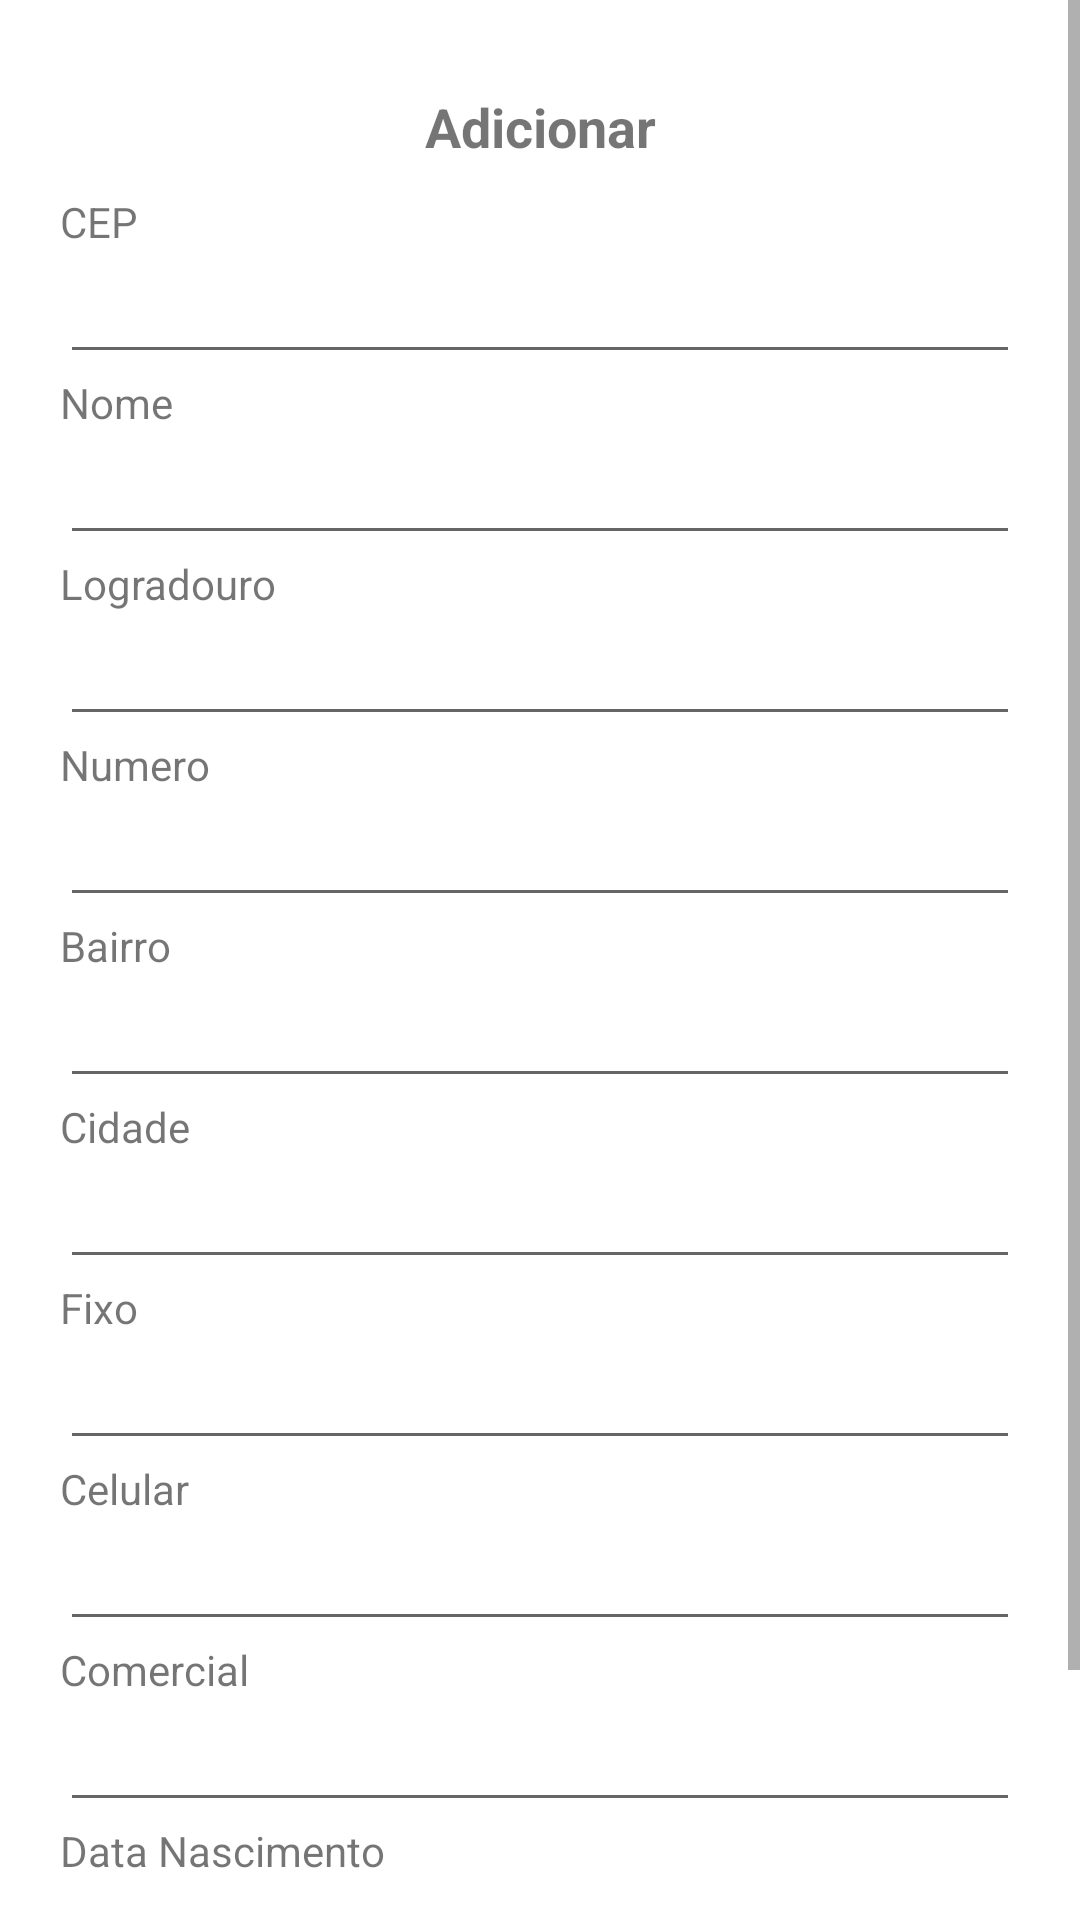

This screen was rendered from an Android layout file. Write that file and the resources it references.
<!-- AndroidManifest.xml: application theme Theme.Maternidade -->
<!-- res/layout/mae_fragment_adicionar.xml -->
<?xml version="1.0" encoding="utf-8"?>
<ScrollView xmlns:android="http://schemas.android.com/apk/res/android"
    xmlns:app="http://schemas.android.com/apk/res-auto"
    xmlns:tools="http://schemas.android.com/tools"
    android:layout_width="match_parent"
    android:layout_height="wrap_content"
    tools:context=".mae.AdicionarFragment">
    <androidx.constraintlayout.widget.ConstraintLayout
        android:layout_width="match_parent"
        android:layout_height="wrap_content"
        android:padding="20dp">
        <TextView
            android:id="@+id/textViewAdicionar"
            android:layout_width="wrap_content"
            android:layout_height="wrap_content"
            android:padding="10dp"
            android:text="@string/adicionar"
            android:textSize="18sp"
            android:textStyle="bold"
            app:layout_constraintBottom_toTopOf="@+id/textViewCep"
            app:layout_constraintEnd_toEndOf="parent"
            app:layout_constraintStart_toStartOf="parent"
            app:layout_constraintTop_toTopOf="parent" />
        <TextView
            android:id="@+id/textViewCep"
            android:layout_width="match_parent"
            android:layout_height="wrap_content"
            android:text="@string/cep"
            app:layout_constraintBottom_toTopOf="@+id/editTextCep"
            app:layout_constraintEnd_toEndOf="parent"
            app:layout_constraintStart_toStartOf="parent"
            app:layout_constraintTop_toBottomOf="@+id/textViewAdicionar" />
        <EditText
            android:id="@+id/editTextCep"
            android:layout_width="match_parent"
            android:layout_height="wrap_content"
            android:inputType="textPersonName"
            app:layout_constraintBottom_toTopOf="@+id/textViewNome"
            app:layout_constraintEnd_toEndOf="parent"
            app:layout_constraintStart_toStartOf="parent"
            app:layout_constraintTop_toBottomOf="@+id/textViewCep" />
        <TextView
            android:id="@+id/textViewNome"
            android:layout_width="match_parent"
            android:layout_height="wrap_content"
            android:text="@string/nome"
            app:layout_constraintBottom_toTopOf="@+id/editTextNome"
            app:layout_constraintEnd_toEndOf="parent"
            app:layout_constraintStart_toStartOf="parent"
            app:layout_constraintTop_toBottomOf="@+id/editTextCep" />
        <EditText
            android:id="@+id/editTextNome"
            android:layout_width="match_parent"
            android:layout_height="wrap_content"
            android:inputType="textPersonName"
            app:layout_constraintBottom_toTopOf="@+id/textViewLogradouro"
            app:layout_constraintEnd_toEndOf="parent"
            app:layout_constraintStart_toStartOf="parent"
            app:layout_constraintTop_toBottomOf="@+id/textViewNome" />
        <TextView
            android:id="@+id/textViewLogradouro"
            android:layout_width="match_parent"
            android:layout_height="wrap_content"
            android:text="@string/logradouro"
            app:layout_constraintBottom_toTopOf="@+id/editTextLogradouro"
            app:layout_constraintEnd_toEndOf="parent"
            app:layout_constraintStart_toStartOf="parent"
            app:layout_constraintTop_toBottomOf="@+id/editTextNome" />
        <EditText
            android:id="@+id/editTextLogradouro"
            android:layout_width="match_parent"
            android:layout_height="wrap_content"
            android:inputType="textPersonName"
            app:layout_constraintBottom_toTopOf="@+id/textViewNumero"
            app:layout_constraintEnd_toEndOf="parent"
            app:layout_constraintStart_toStartOf="parent"
            app:layout_constraintTop_toBottomOf="@+id/textViewLogradouro" />
        <TextView
            android:id="@+id/textViewNumero"
            android:layout_width="match_parent"
            android:layout_height="wrap_content"
            android:text="@string/numero"
            app:layout_constraintBottom_toTopOf="@+id/editTextNumero"
            app:layout_constraintEnd_toEndOf="parent"
            app:layout_constraintStart_toStartOf="parent"
            app:layout_constraintTop_toBottomOf="@+id/editTextLogradouro" />
        <EditText
            android:id="@+id/editTextNumero"
            android:layout_width="match_parent"
            android:layout_height="wrap_content"
            android:inputType="textPersonName"
            app:layout_constraintBottom_toTopOf="@+id/textViewBairro"
            app:layout_constraintEnd_toEndOf="parent"
            app:layout_constraintStart_toStartOf="parent"
            app:layout_constraintTop_toBottomOf="@+id/textViewNumero" />
        <TextView
            android:id="@+id/textViewBairro"
            android:layout_width="match_parent"
            android:layout_height="wrap_content"
            android:text="@string/bairro"
            app:layout_constraintBottom_toTopOf="@+id/editTextBairro"
            app:layout_constraintEnd_toEndOf="parent"
            app:layout_constraintStart_toStartOf="parent"
            app:layout_constraintTop_toBottomOf="@+id/editTextNumero" />
        <EditText
            android:id="@+id/editTextBairro"
            android:layout_width="match_parent"
            android:layout_height="wrap_content"
            android:inputType="textPersonName"
            app:layout_constraintBottom_toTopOf="@+id/textViewCidade"
            app:layout_constraintEnd_toEndOf="parent"
            app:layout_constraintStart_toStartOf="parent"
            app:layout_constraintTop_toBottomOf="@+id/textViewBairro" />
        <TextView
            android:id="@+id/textViewCidade"
            android:layout_width="match_parent"
            android:layout_height="wrap_content"
            android:text="@string/cidade"
            app:layout_constraintBottom_toTopOf="@+id/editTextCidade"
            app:layout_constraintEnd_toEndOf="parent"
            app:layout_constraintStart_toStartOf="parent"
            app:layout_constraintTop_toBottomOf="@+id/editTextBairro" />
        <EditText
            android:id="@+id/editTextCidade"
            android:layout_width="match_parent"
            android:layout_height="wrap_content"
            android:inputType="textPersonName"
            app:layout_constraintBottom_toTopOf="@+id/textViewFixo"
            app:layout_constraintEnd_toEndOf="parent"
            app:layout_constraintStart_toStartOf="parent"
            app:layout_constraintTop_toBottomOf="@+id/textViewCidade" />
        <TextView
            android:id="@+id/textViewFixo"
            android:layout_width="match_parent"
            android:layout_height="wrap_content"
            android:text="@string/fixo"
            app:layout_constraintBottom_toTopOf="@+id/editTextFixo"
            app:layout_constraintEnd_toEndOf="parent"
            app:layout_constraintStart_toStartOf="parent"
            app:layout_constraintTop_toBottomOf="@+id/editTextCidade" />
        <EditText
            android:id="@+id/editTextFixo"
            android:layout_width="match_parent"
            android:layout_height="wrap_content"
            android:inputType="textPersonName"
            app:layout_constraintBottom_toTopOf="@+id/textViewCelular"
            app:layout_constraintEnd_toEndOf="parent"
            app:layout_constraintStart_toStartOf="parent"
            app:layout_constraintTop_toBottomOf="@+id/textViewFixo" />
        <TextView
            android:id="@+id/textViewCelular"
            android:layout_width="match_parent"
            android:layout_height="wrap_content"
            android:text="@string/celular"
            app:layout_constraintBottom_toTopOf="@+id/editTextCelular"
            app:layout_constraintEnd_toEndOf="parent"
            app:layout_constraintStart_toStartOf="parent"
            app:layout_constraintTop_toBottomOf="@+id/editTextFixo" />
        <EditText
            android:id="@+id/editTextCelular"
            android:layout_width="match_parent"
            android:layout_height="wrap_content"
            android:inputType="textPersonName"
            app:layout_constraintBottom_toTopOf="@+id/textViewComercial"
            app:layout_constraintEnd_toEndOf="parent"
            app:layout_constraintStart_toStartOf="parent"
            app:layout_constraintTop_toBottomOf="@+id/textViewCelular" />
        <TextView
            android:id="@+id/textViewComercial"
            android:layout_width="match_parent"
            android:layout_height="wrap_content"
            android:text="@string/comercial"
            app:layout_constraintBottom_toTopOf="@+id/editTextComercial"
            app:layout_constraintEnd_toEndOf="parent"
            app:layout_constraintStart_toStartOf="parent"
            app:layout_constraintTop_toBottomOf="@+id/editTextCelular" />
        <EditText
            android:id="@+id/editTextComercial"
            android:layout_width="match_parent"
            android:layout_height="wrap_content"
            android:inputType="textPersonName"
            app:layout_constraintBottom_toTopOf="@+id/textViewDataNascimento"
            app:layout_constraintEnd_toEndOf="parent"
            app:layout_constraintStart_toStartOf="parent"
            app:layout_constraintTop_toBottomOf="@+id/textViewComercial" />
        <TextView
            android:id="@+id/textViewDataNascimento"
            android:layout_width="match_parent"
            android:layout_height="wrap_content"
            android:text="@string/data_nascimento"
            app:layout_constraintBottom_toTopOf="@+id/editTextDataNascimento"
            app:layout_constraintEnd_toEndOf="parent"
            app:layout_constraintStart_toStartOf="parent"
            app:layout_constraintTop_toBottomOf="@+id/editTextComercial" />
        <EditText
            android:id="@+id/editTextDataNascimento"
            android:layout_width="match_parent"
            android:layout_height="wrap_content"
            android:inputType="textPersonName"
            app:layout_constraintEnd_toEndOf="parent"
            app:layout_constraintStart_toStartOf="parent"
            app:layout_constraintTop_toBottomOf="@+id/textViewDataNascimento" />
        <Button
            android:id="@+id/buttonAdicionar"
            android:layout_width="wrap_content"
            android:layout_height="wrap_content"
            android:text="@string/salvar"
            app:layout_constraintBottom_toBottomOf="parent"
            app:layout_constraintEnd_toEndOf="parent"
            app:layout_constraintStart_toStartOf="parent"
            app:layout_constraintTop_toBottomOf="@+id/editTextDataNascimento" />

    </androidx.constraintlayout.widget.ConstraintLayout>
</ScrollView>
<!-- resources referenced by this layout -->
<resources>
  <string name="adicionar">Adicionar</string>
  <string name="bairro">Bairro</string>
  <string name="celular">Celular</string>
  <string name="cep">CEP</string>
  <string name="cidade">Cidade</string>
  <string name="comercial">Comercial</string>
  <string name="data_nascimento">Data Nascimento</string>
  <string name="fixo">Fixo</string>
  <string name="logradouro">Logradouro</string>
  <string name="nome">Nome</string>
  <string name="numero">Numero</string>
  <string name="salvar">Salvar</string>
  <style name="Theme.Maternidade" parent="Theme.MaterialComponents.DayNight.DarkActionBar">
          
          <item name="colorPrimary">@color/purple_500</item>
          <item name="colorPrimaryVariant">@color/purple_700</item>
          <item name="colorOnPrimary">@color/white</item>
          
          <item name="colorSecondary">@color/teal_200</item>
          <item name="colorSecondaryVariant">@color/teal_700</item>
          <item name="colorOnSecondary">@color/black</item>
          
          <item name="android:statusBarColor">?attr/colorPrimaryVariant</item>
          
      </style>
  <!-- not gathered from this repository: default colours our renderer supplied (Android Studio template values) -->
  <color name="purple_500">#FF6200EE</color>
  <color name="purple_700">#FF3700B3</color>
  <color name="teal_200">#FF03DAC5</color>
  <color name="teal_700">#FF018786</color>
  <color name="black">#FF000000</color>
  <color name="white">#FFFFFFFF</color>
</resources>
